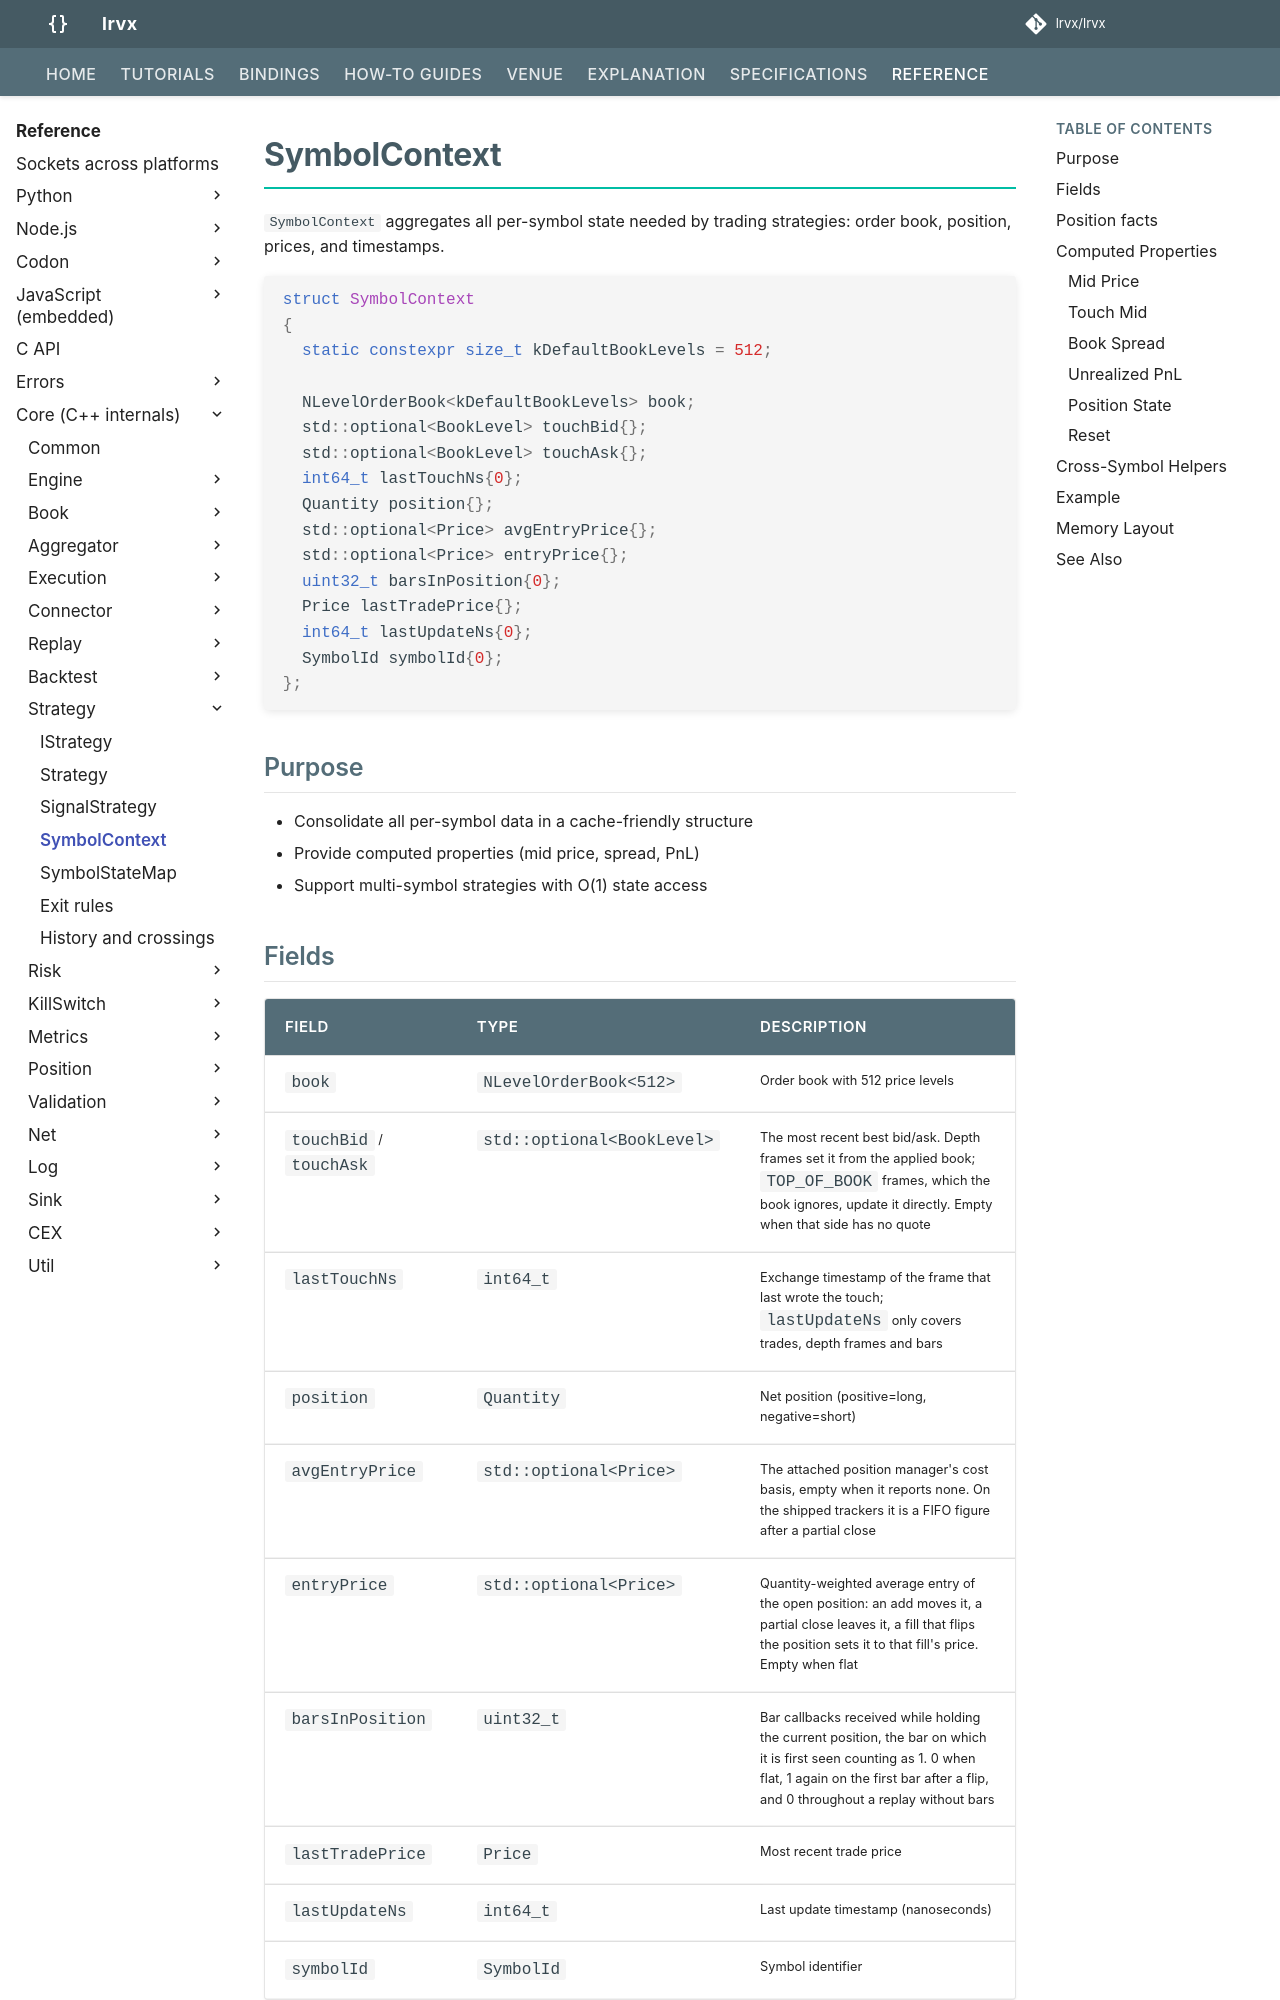

repository: lrvx/lrvx · page: reference/api/strategy/symbol_context/index.html · generator: mkdocs

# SymbolContext

`SymbolContext` aggregates all per-symbol state needed by trading strategies: order book, position, prices, and timestamps.

```cpp
struct SymbolContext
{
  static constexpr size_t kDefaultBookLevels = 512;

  NLevelOrderBook<kDefaultBookLevels> book;
  std::optional<BookLevel> touchBid{};
  std::optional<BookLevel> touchAsk{};
  int64_t lastTouchNs{0};
  Quantity position{};
  std::optional<Price> avgEntryPrice{};
  std::optional<Price> entryPrice{};
  uint32_t barsInPosition{0};
  Price lastTradePrice{};
  int64_t lastUpdateNs{0};
  SymbolId symbolId{0};
};
```

## Purpose

- Consolidate all per-symbol data in a cache-friendly structure
- Provide computed properties (mid price, spread, PnL)
- Support multi-symbol strategies with O(1) state access

## Fields

| Field | Type | Description |
|-------|------|-------------|
| `book` | `NLevelOrderBook<512>` | Order book with 512 price levels |
| `touchBid` / `touchAsk` | `std::optional<BookLevel>` | The most recent best bid/ask. Depth frames set it from the applied book; `TOP_OF_BOOK` frames, which the book ignores, update it directly. Empty when that side has no quote |
| `lastTouchNs` | `int64_t` | Exchange timestamp of the frame that last wrote the touch; `lastUpdateNs` only covers trades, depth frames and bars |
| `position` | `Quantity` | Net position (positive=long, negative=short) |
| `avgEntryPrice` | `std::optional<Price>` | The attached position manager's cost basis, empty when it reports none. On the shipped trackers it is a FIFO figure after a partial close |
| `entryPrice` | `std::optional<Price>` | Quantity-weighted average entry of the open position: an add moves it, a partial close leaves it, a fill that flips the position sets it to that fill's price. Empty when flat |
| `barsInPosition` | `uint32_t` | Bar callbacks received while holding the current position, the bar on which it is first seen counting as 1. 0 when flat, 1 again on the first bar after a flip, and 0 throughout a replay without bars |
| `lastTradePrice` | `Price` | Most recent trade price |
| `lastUpdateNs` | `int64_t` | Last update timestamp (nanoseconds) |
| `symbolId` | `SymbolId` | Symbol identifier |
